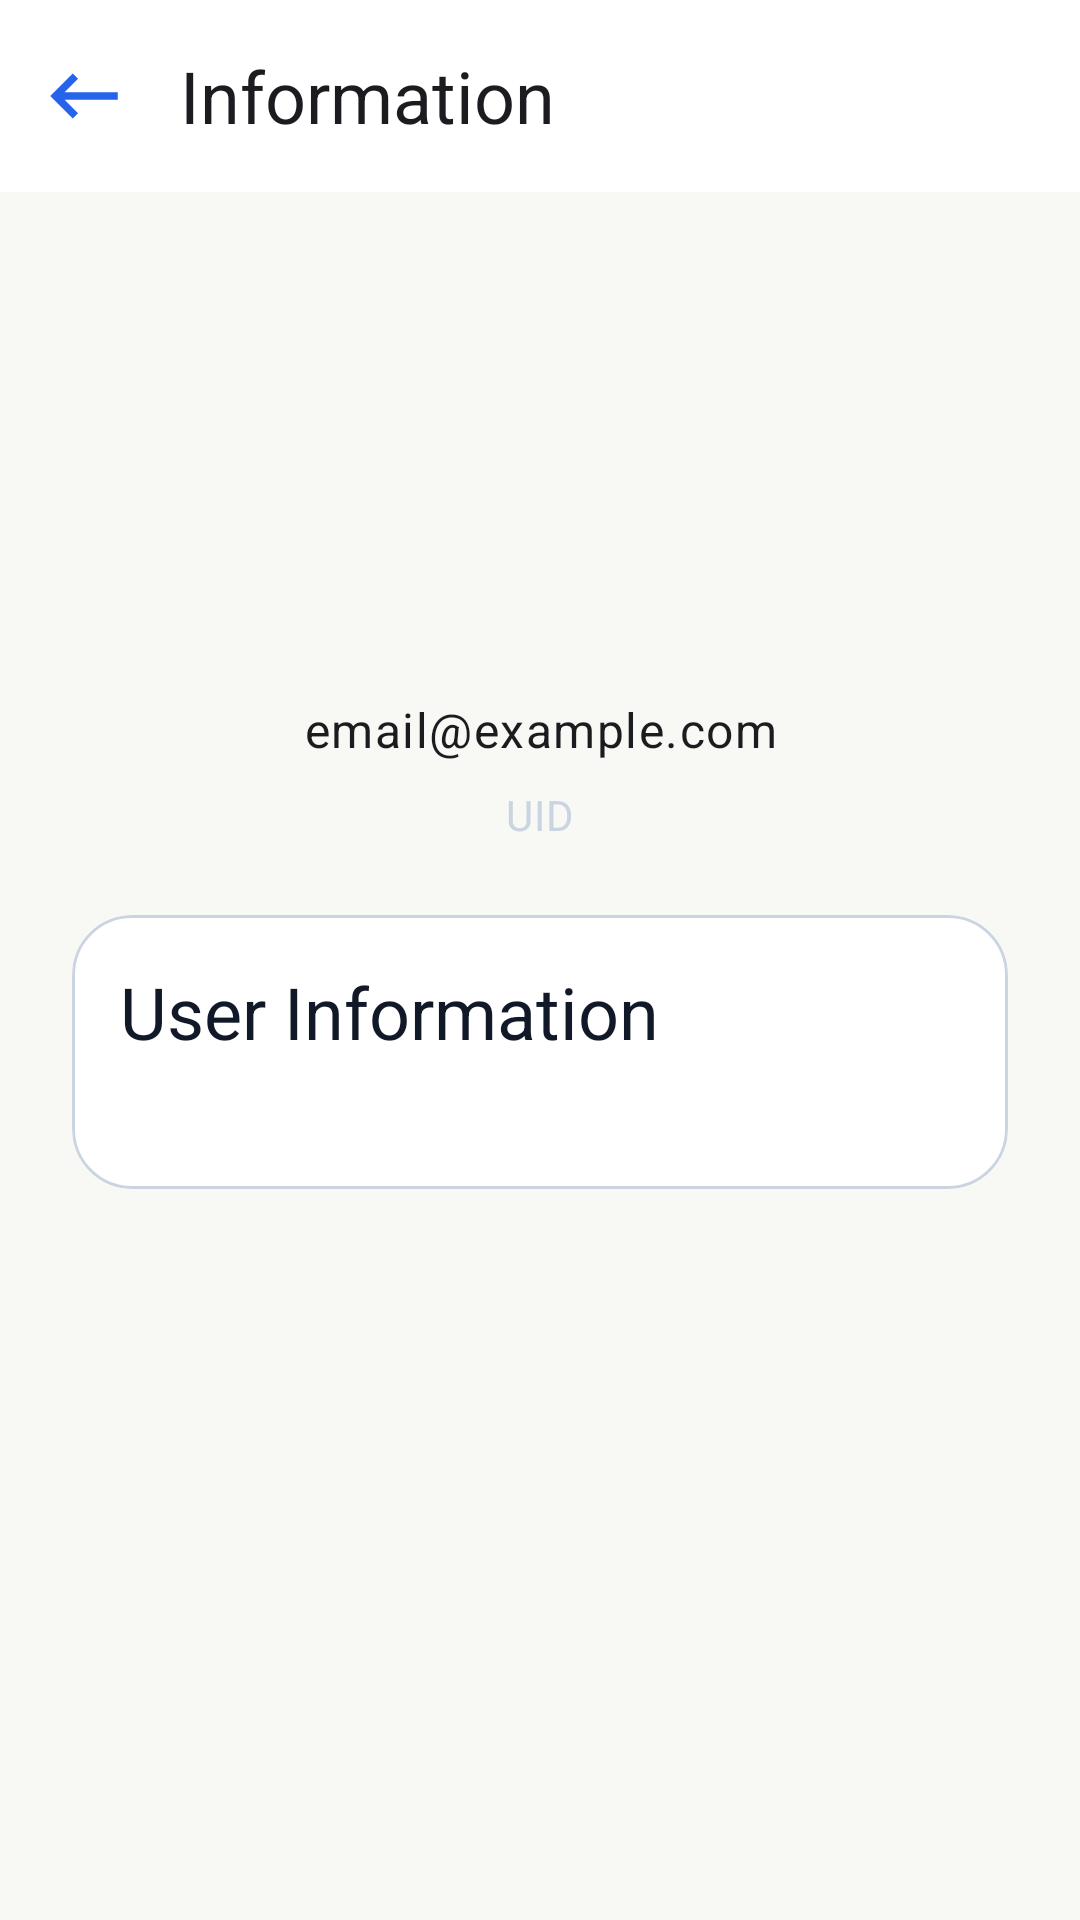

Android layout source for this screen:
<!-- AndroidManifest.xml: application theme Theme.ChatApp -->
<!-- res/layout/fragment_info_menu.xml -->
<?xml version="1.0" encoding="utf-8"?>
<androidx.constraintlayout.widget.ConstraintLayout

    xmlns:android="http://schemas.android.com/apk/res/android"
    xmlns:tools="http://schemas.android.com/tools"
    android:layout_width="match_parent"
    android:layout_height="match_parent"
    xmlns:app="http://schemas.android.com/apk/res-auto"
    tools:context=".e_messageChatId.info.ui.InfoFragmentMenu">

    <com.google.android.material.appbar.MaterialToolbar
        android:id="@+id/toolbar_info_id"
        android:layout_width="0dp"
        android:layout_height="?attr/actionBarSize"
        android:background="?attr/colorSurface"
        app:title="@string/information"
        app:navigationIcon="@drawable/back_toolbar_chat"
        app:navigationIconTint="?attr/colorPrimary"
        app:titleTextAppearance="@style/TextAppearance.ChatApp.Title."
        app:layout_constraintTop_toTopOf="parent"
        app:layout_constraintStart_toStartOf="parent"
        app:layout_constraintEnd_toEndOf="parent"
        />
    <androidx.core.widget.NestedScrollView
        android:id="@+id/nested_scrollView_info_id"
        android:layout_width="0dp"
        android:layout_height="0dp"
        android:fillViewport="true"
        app:layout_constraintTop_toBottomOf="@id/toolbar_info_id"
        app:layout_constraintBottom_toBottomOf="parent"
        app:layout_constraintStart_toStartOf="parent"
        app:layout_constraintEnd_toEndOf="parent"
        >

        <LinearLayout
            android:layout_width="match_parent"
            android:layout_height="wrap_content"
            android:orientation="vertical"
            android:padding="@dimen/spacing_large">

            <com.google.android.material.imageview.ShapeableImageView
                android:id="@+id/imgUser_info_id"
                android:layout_width="@dimen/img_account"
                android:layout_height="@dimen/img_account"
                android:layout_gravity="center"
                android:src="@drawable/ic_user"
                android:tint="?attr/colorPrimary"
                android:scaleType="centerCrop"
                app:shapeAppearanceOverlay="@style/ShapeAppearance.ChatAppCircle"/>
            <TextView
                android:id="@+id/tvName_info_id"
                style="@style/TextAppearance.ChatApp.Headline"
                android:layout_width="match_parent"
                android:layout_height="wrap_content"
                android:layout_marginTop="@dimen/spacing_medium"
                android:gravity="center"

                android:textColor="?attr/colorOnBackground"
                />
            <TextView
                android:id="@+id/tvEmail_info_id"
                style="@style/TextAppearance.ChatApp.Body"
                android:layout_width="match_parent"
                android:layout_height="wrap_content"
                android:gravity="center"
                android:text="@string/account_email"
                android:textColor="?attr/colorOnBackground"
                />

            <TextView
                android:id="@+id/tvUid_info_id"
                style="@style/TextAppearance.ChatApp.Caption"
                android:layout_width="match_parent"
                android:layout_height="wrap_content"
                android:layout_marginTop="@dimen/spacing_small"
                android:gravity="center"
                android:text="@string/account_uid"
                android:textColor="?attr/colorOutline"
                />

            <com.google.android.material.card.MaterialCardView
                android:layout_width="match_parent"
                android:layout_height="wrap_content"
                android:layout_marginTop="@dimen/spacing_large"
                app:cardBackgroundColor="?attr/colorSurface"
                app:cardCornerRadius="@dimen/radius_large"
                app:cardElevation="0dp"
                app:strokeColor="?attr/colorOutline"
                app:strokeWidth="1dp"
                >

                <LinearLayout
                    android:layout_width="match_parent"
                    android:layout_height="wrap_content"
                    android:orientation="vertical"
                    android:padding="@dimen/spacing_medium">

                    <TextView
                        style="@style/TextAppearance.ChatApp.Title."
                        android:layout_width="wrap_content"
                        android:layout_height="wrap_content"
                        android:text="@string/account_user_info"
                        android:textColor="?attr/colorOnSurface"
                        />
                    <TextView
                        android:id="@+id/tv_bio_info_id"
                        style="@style/TextAppearance.ChatApp.Body."
                        android:layout_width="match_parent"
                        android:layout_height="wrap_content"
                        android:layout_marginTop="@dimen/spacing_small"
                        android:textColor="?attr/colorOnSurface"
                        />
                </LinearLayout>
            </com.google.android.material.card.MaterialCardView>


            
        </LinearLayout>


    </androidx.core.widget.NestedScrollView>
    <com.google.android.material.progressindicator.CircularProgressIndicator

        android:id="@+id/progress_info_id"
        android:layout_width="48dp"
        android:layout_height="48dp"
        android:visibility="gone"
        android:indeterminate="true"
        android:indeterminateTint="?attr/colorPrimary"
        app:layout_constraintTop_toTopOf="parent"
        app:layout_constraintBottom_toBottomOf="parent"
        app:layout_constraintStart_toStartOf="parent"
        app:layout_constraintEnd_toEndOf="parent"
        />


</androidx.constraintlayout.widget.ConstraintLayout>
<!-- resources referenced by this layout -->
<resources>
  <dimen name="img_account">96dp</dimen>
  <dimen name="radius_large">20dp</dimen>
  <dimen name="spacing_large">24dp</dimen>
  <dimen name="spacing_medium">16dp</dimen>
  <dimen name="spacing_small">8dp</dimen>
  <!-- drawable back_toolbar_chat (drawable) -->
  <vector
      xmlns:android="http://schemas.android.com/apk/res/android"
      android:autoMirrored="true"
      android:height="30dp"
  
      android:viewportHeight="24"
      android:viewportWidth="24"
      android:width="30dp">
        
      <path android:fillColor="?attr/colorPrimary"
          android:pathData="M21,11H6.83l3.58,-3.59L9,6l-6,6 6,6 1.41,-1.41L6.83,13H21z"/>
      
  </vector>
  <string name="account_email">email@example.com</string>
  <string name="account_uid">UID</string>
  <string name="account_user_info">User Information</string>
  <string name="information">Information</string>
  <style name="ShapeAppearance.ChatAppCircle" parent="ShapeAppearance.Material3.Corner.Full" />
  <style name="TextAppearance.ChatApp.Body" parent="TextAppearance.Material3.BodyLarge" />
  <style name="TextAppearance.ChatApp.Body." parent="TextAppearance.Material3.BodyMedium">
          <item name="android:textColor">?attr/colorOnBackground</item>
      </style>
  <style name="TextAppearance.ChatApp.Caption" parent="TextAppearance.Material3.BodyMedium" />
  <style name="TextAppearance.ChatApp.Headline" parent="TextAppearance.Material3.HeadlineSmall" />
  <style name="TextAppearance.ChatApp.Title." parent="TextAppearance.Material3.HeadlineSmall">
          <item name="android:textColor">?attr/colorOnBackground</item>
      </style>
  <style name="Theme.ChatApp" parent="Base.Theme.ChatApp" />
  <style name="Base.Theme.ChatApp" parent="Theme.Material3.DayNight.NoActionBar">
  
          
          <item name="colorPrimary">
              @color/primary
          </item>
  
          <item name="colorOnPrimary">
              @color/on_primary
          </item>
  
  
          <item name="colorSecondary">
              @color/secondary
          </item>
  
          <item name="colorOnSecondary">
              @color/on_secondary
          </item>
  
  
          <item name="android:colorBackground">
              @color/background
          </item>
  
  
          <item name="colorSurface">
              @color/surface
          </item>
  
          <item name="colorOnSurface">
              @color/on_surface
          </item>
  
  
          <item name="colorError">
              @color/error
          </item>
  
          <item name="colorOnError">
              @color/on_error
          </item>
  
  
          <item name="colorOutline">
              @color/outline
          </item>
  
  
      </style>
  <color name="primary">#2563EB</color>
  <color name="on_primary">#FFFFFF</color>
  <color name="secondary">#38BDF8</color>
  <color name="on_secondary">#FFFFFF</color>
  <color name="background">#F8F8f4</color>
  <color name="surface">#FFFFFF</color>
  <color name="on_surface">#111827</color>
  <color name="error">#DC2626</color>
  <color name="on_error">#FFFFFF</color>
  <color name="outline">#CBD5E1</color>
</resources>
